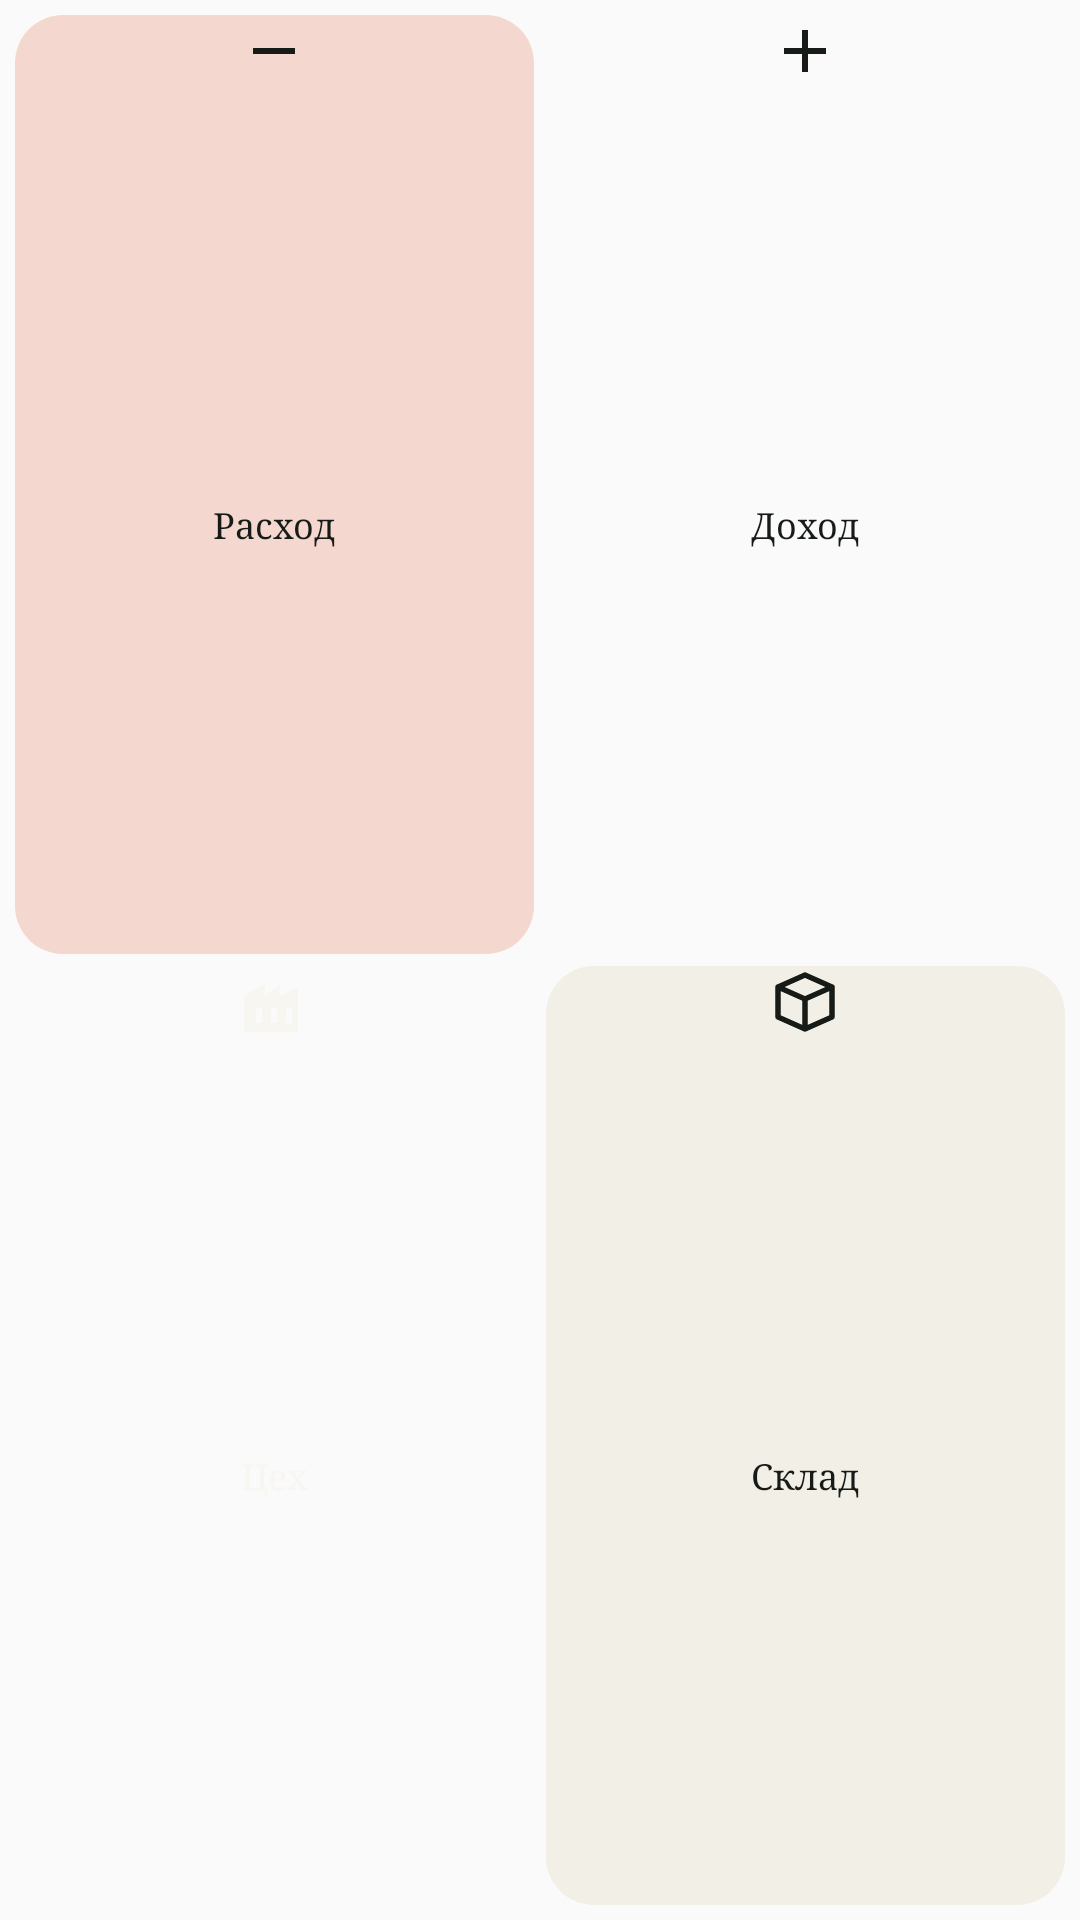

Write the Android layout XML for this screen, with the resource values it uses.
<!-- AndroidManifest.xml: application theme AppTheme -->
<!-- res/layout/finance_widget.xml -->
<?xml version="1.0" encoding="utf-8"?>
<LinearLayout xmlns:android="http://schemas.android.com/apk/res/android"
    xmlns:tools="http://schemas.android.com/tools"
    android:layout_width="match_parent"
    android:layout_height="match_parent"
    android:background="@drawable/widget_surface"
    android:orientation="vertical"
    android:padding="3dp"
    android:weightSum="2">
    <LinearLayout
        android:layout_width="match_parent"
        android:layout_height="0dp"
        android:layout_weight="1"
        android:orientation="horizontal"
        android:weightSum="2"
        tools:ignore="NestedWeights">
        <TextView
            android:id="@+id/action_expense"
            android:layout_width="0dp"
            android:layout_height="match_parent"
            android:layout_margin="2dp"
            android:layout_weight="1"
            android:background="@drawable/widget_tile_expense"
            android:contentDescription="@string/expense_description"
            android:drawablePadding="3dp"
            android:drawableTop="@drawable/ic_expense"
            android:drawableTint="@color/ink"
            android:fontFamily="serif"
            android:gravity="center"
            android:maxLines="1"
            android:text="@string/expense"
            android:textColor="@color/ink"
            android:textSize="12sp" />
        <TextView
            android:id="@+id/action_income"
            android:layout_width="0dp"
            android:layout_height="match_parent"
            android:layout_margin="2dp"
            android:layout_weight="1"
            android:background="@drawable/widget_tile_income"
            android:contentDescription="@string/income_description"
            android:drawablePadding="3dp"
            android:drawableTop="@drawable/ic_income"
            android:drawableTint="@color/ink"
            android:fontFamily="serif"
            android:gravity="center"
            android:maxLines="1"
            android:text="@string/income"
            android:textColor="@color/ink"
            android:textSize="12sp" />
    </LinearLayout>
    <LinearLayout
        android:layout_width="match_parent"
        android:layout_height="0dp"
        android:layout_weight="1"
        android:orientation="horizontal"
        android:weightSum="2"
        tools:ignore="NestedWeights">
        <TextView
            android:id="@+id/action_production"
            android:layout_width="0dp"
            android:layout_height="match_parent"
            android:layout_margin="2dp"
            android:layout_weight="1"
            android:background="@drawable/widget_tile_production"
            android:contentDescription="@string/production_description"
            android:drawablePadding="3dp"
            android:drawableTop="@drawable/ic_production"
            android:drawableTint="@color/ivory"
            android:fontFamily="serif"
            android:gravity="center"
            android:maxLines="1"
            android:text="@string/production"
            android:textColor="@color/ivory"
            android:textSize="12sp" />
        <TextView
            android:id="@+id/action_warehouse"
            android:layout_width="0dp"
            android:layout_height="match_parent"
            android:layout_margin="2dp"
            android:layout_weight="1"
            android:background="@drawable/widget_tile_warehouse"
            android:contentDescription="@string/warehouse_description"
            android:drawablePadding="3dp"
            android:drawableTop="@drawable/ic_warehouse"
            android:drawableTint="@color/ink"
            android:fontFamily="serif"
            android:gravity="center"
            android:maxLines="1"
            android:text="@string/warehouse"
            android:textColor="@color/ink"
            android:textSize="12sp" />
    </LinearLayout>
</LinearLayout>
<!-- resources referenced by this layout -->
<resources>
  <color name="ink">#171B18</color>
  <color name="ivory">#F8F6F0</color>
  <!-- drawable ic_expense (drawable) -->
  <?xml version="1.0" encoding="utf-8"?>
  <vector xmlns:android="http://schemas.android.com/apk/res/android"
      android:width="24dp"
      android:height="24dp"
      android:viewportWidth="24"
      android:viewportHeight="24">
      <path
          android:fillColor="#171B18"
          android:pathData="M5,11h14v2H5z" />
  </vector>
  <!-- drawable ic_income (drawable) -->
  <?xml version="1.0" encoding="utf-8"?>
  <vector xmlns:android="http://schemas.android.com/apk/res/android"
      android:width="24dp"
      android:height="24dp"
      android:viewportWidth="24"
      android:viewportHeight="24">
      <path
          android:fillColor="#171B18"
          android:pathData="M11,5h2v6h6v2h-6v6h-2v-6H5v-2h6z" />
  </vector>
  <!-- drawable ic_production (drawable) -->
  <?xml version="1.0" encoding="utf-8"?>
  <vector xmlns:android="http://schemas.android.com/apk/res/android"
      android:width="24dp"
      android:height="24dp"
      android:viewportWidth="24"
      android:viewportHeight="24">
      <path
          android:fillColor="#171B18"
          android:pathData="M2,22V10l7,-4v4l5,-4v4l6,-3v15H2zM6,19h2v-5H6v5zM11,19h2v-5h-2v5zM16,19h2v-5h-2v5z" />
  </vector>
  <!-- drawable ic_warehouse (drawable) -->
  <?xml version="1.0" encoding="utf-8"?>
  <vector xmlns:android="http://schemas.android.com/apk/res/android"
      android:width="24dp" android:height="24dp" android:viewportWidth="24" android:viewportHeight="24">
      <path android:fillColor="@android:color/transparent" android:strokeColor="@color/ink"
          android:strokeWidth="1.8" android:strokeLineCap="round" android:strokeLineJoin="round"
          android:pathData="M3,7l9,-4 9,4 -9,4zM3,7v10l9,4 9,-4V7M12,11v10" />
  </vector>
  <!-- drawable widget_tile_expense (drawable) -->
  <?xml version="1.0" encoding="utf-8"?>
  <shape xmlns:android="http://schemas.android.com/apk/res/android" android:shape="rectangle">
      <solid android:color="@color/expense" />
      <corners android:radius="16dp" />
  </shape>
  <!-- drawable widget_tile_warehouse (drawable) -->
  <?xml version="1.0" encoding="utf-8"?>
  <shape xmlns:android="http://schemas.android.com/apk/res/android" android:shape="rectangle">
      <solid android:color="@color/production" />
      <corners android:radius="16dp" />
  </shape>
  <string name="expense">Расход</string>
  <string name="expense_description">Открыть добавление расхода</string>
  <string name="income">Доход</string>
  <string name="income_description">Открыть добавление дохода</string>
  <string name="production">Цех</string>
  <string name="production_description">Открыть производство</string>
  <string name="warehouse">Склад</string>
  <string name="warehouse_description">Открыть склад</string>
  <style name="AppTheme" parent="android:style/Theme.Material.Light.NoActionBar">
          <item name="android:fontFamily">sans</item>
          <item name="android:colorAccent">@color/primary</item>
          <item name="android:navigationBarColor">#F8F6F0</item>
          <item name="android:statusBarColor">#F8F6F0</item>
          <item name="android:windowLightStatusBar">true</item>
      </style>
  <color name="expense">#F4D8CF</color>
  <color name="production">#F2EFE6</color>
  <color name="primary">#E9F5CF</color>
</resources>
